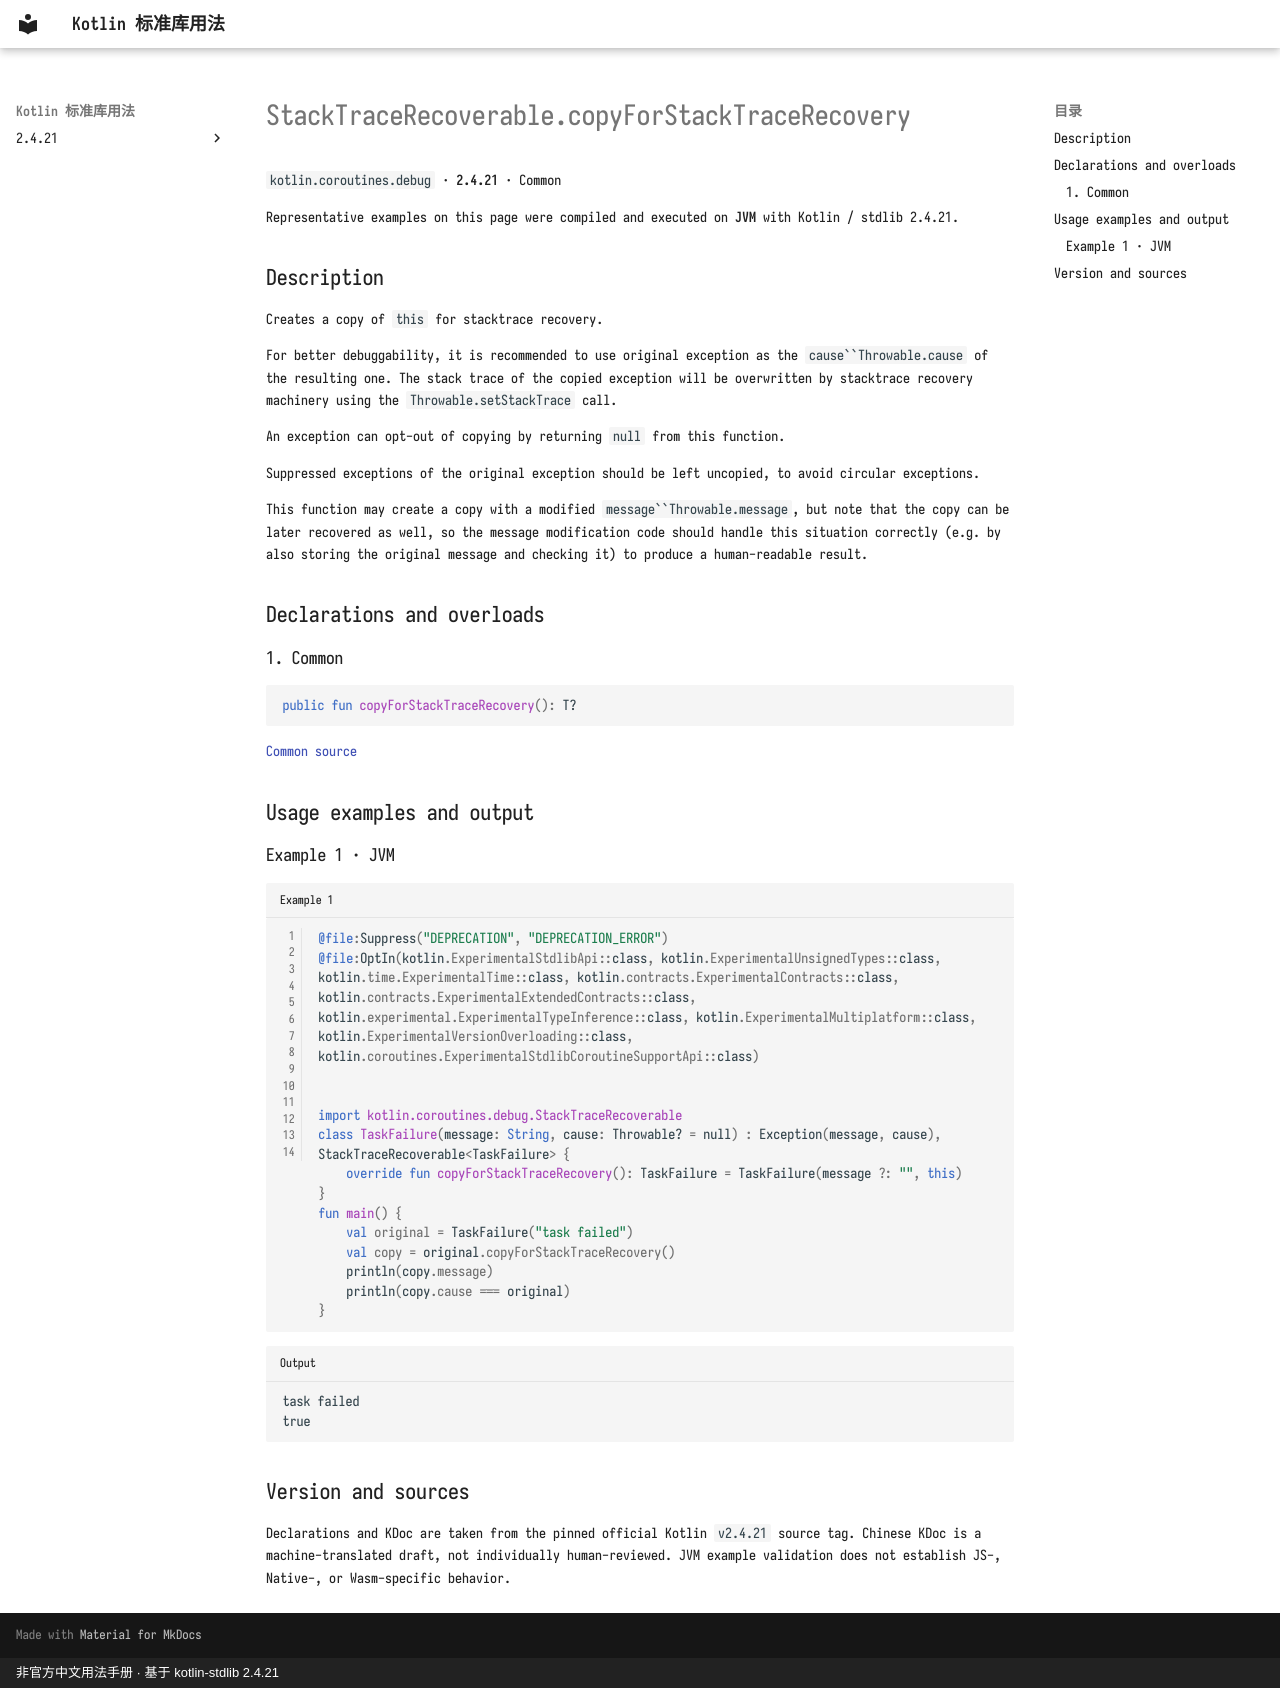

repository: oooooooko/kotlin-stdlib-docs · page: en/api/kotlin.coroutines.debug/stacktracerecoverable-copyforstacktracerecovery--ea5a08d9/index.html · generator: mkdocs · copyright: 非官方中文用法手册 · 基于 kotlin-stdlib 2.4.21

# StackTraceRecoverable.copyForStackTraceRecovery

`kotlin.coroutines.debug` · **2.4.21** · Common

Representative examples on this page were compiled and executed on **JVM** with Kotlin / stdlib 2.4.21.

## Description

Creates a copy of `this` for stacktrace recovery.

For better debuggability, it is recommended to use original exception as
the `cause``Throwable.cause` of the resulting one.
The stack trace of the copied exception will be overwritten by
stacktrace recovery machinery using the `Throwable.setStackTrace` call.

An exception can opt-out of copying by returning `null` from this function.

Suppressed exceptions of the original exception should be left uncopied,
to avoid circular exceptions.

This function may create a copy with a modified `message``Throwable.message`,
but note that the copy can be later recovered as well,
so the message modification code should handle this situation correctly
(e.g. by also storing the original message and checking it)
to produce a human-readable result.

## Declarations and overloads

### 1. Common

```kotlin
public fun copyForStackTraceRecovery(): T?
```

[Common source](https://github.com/JetBrains/kotlin/blob/v2.4.21/libraries/stdlib/src/kotlin/coroutines/debug/StackTraceRecoverable.kt#L90)

## Usage examples and output

### Example 1 · JVM

```kotlin title="Example 1" linenums="1"
@file:Suppress("DEPRECATION", "DEPRECATION_ERROR")
@file:OptIn(kotlin.ExperimentalStdlibApi::class, kotlin.ExperimentalUnsignedTypes::class, kotlin.time.ExperimentalTime::class, kotlin.contracts.ExperimentalContracts::class, kotlin.contracts.ExperimentalExtendedContracts::class, kotlin.experimental.ExperimentalTypeInference::class, kotlin.ExperimentalMultiplatform::class, kotlin.ExperimentalVersionOverloading::class, kotlin.coroutines.ExperimentalStdlibCoroutineSupportApi::class)


import kotlin.coroutines.debug.StackTraceRecoverable
class TaskFailure(message: String, cause: Throwable? = null) : Exception(message, cause), StackTraceRecoverable<TaskFailure> {
    override fun copyForStackTraceRecovery(): TaskFailure = TaskFailure(message ?: "", this)
}
fun main() {
    val original = TaskFailure("task failed")
    val copy = original.copyForStackTraceRecovery()
    println(copy.message)
    println(copy.cause === original)
}
```

```text title="Output"
task failed
true
```

## Version and sources

Declarations and KDoc are taken from the pinned official Kotlin `v2.4.21` source tag. Chinese KDoc is a machine-translated draft, not individually human-reviewed. JVM example validation does not establish JS-, Native-, or Wasm-specific behavior.
